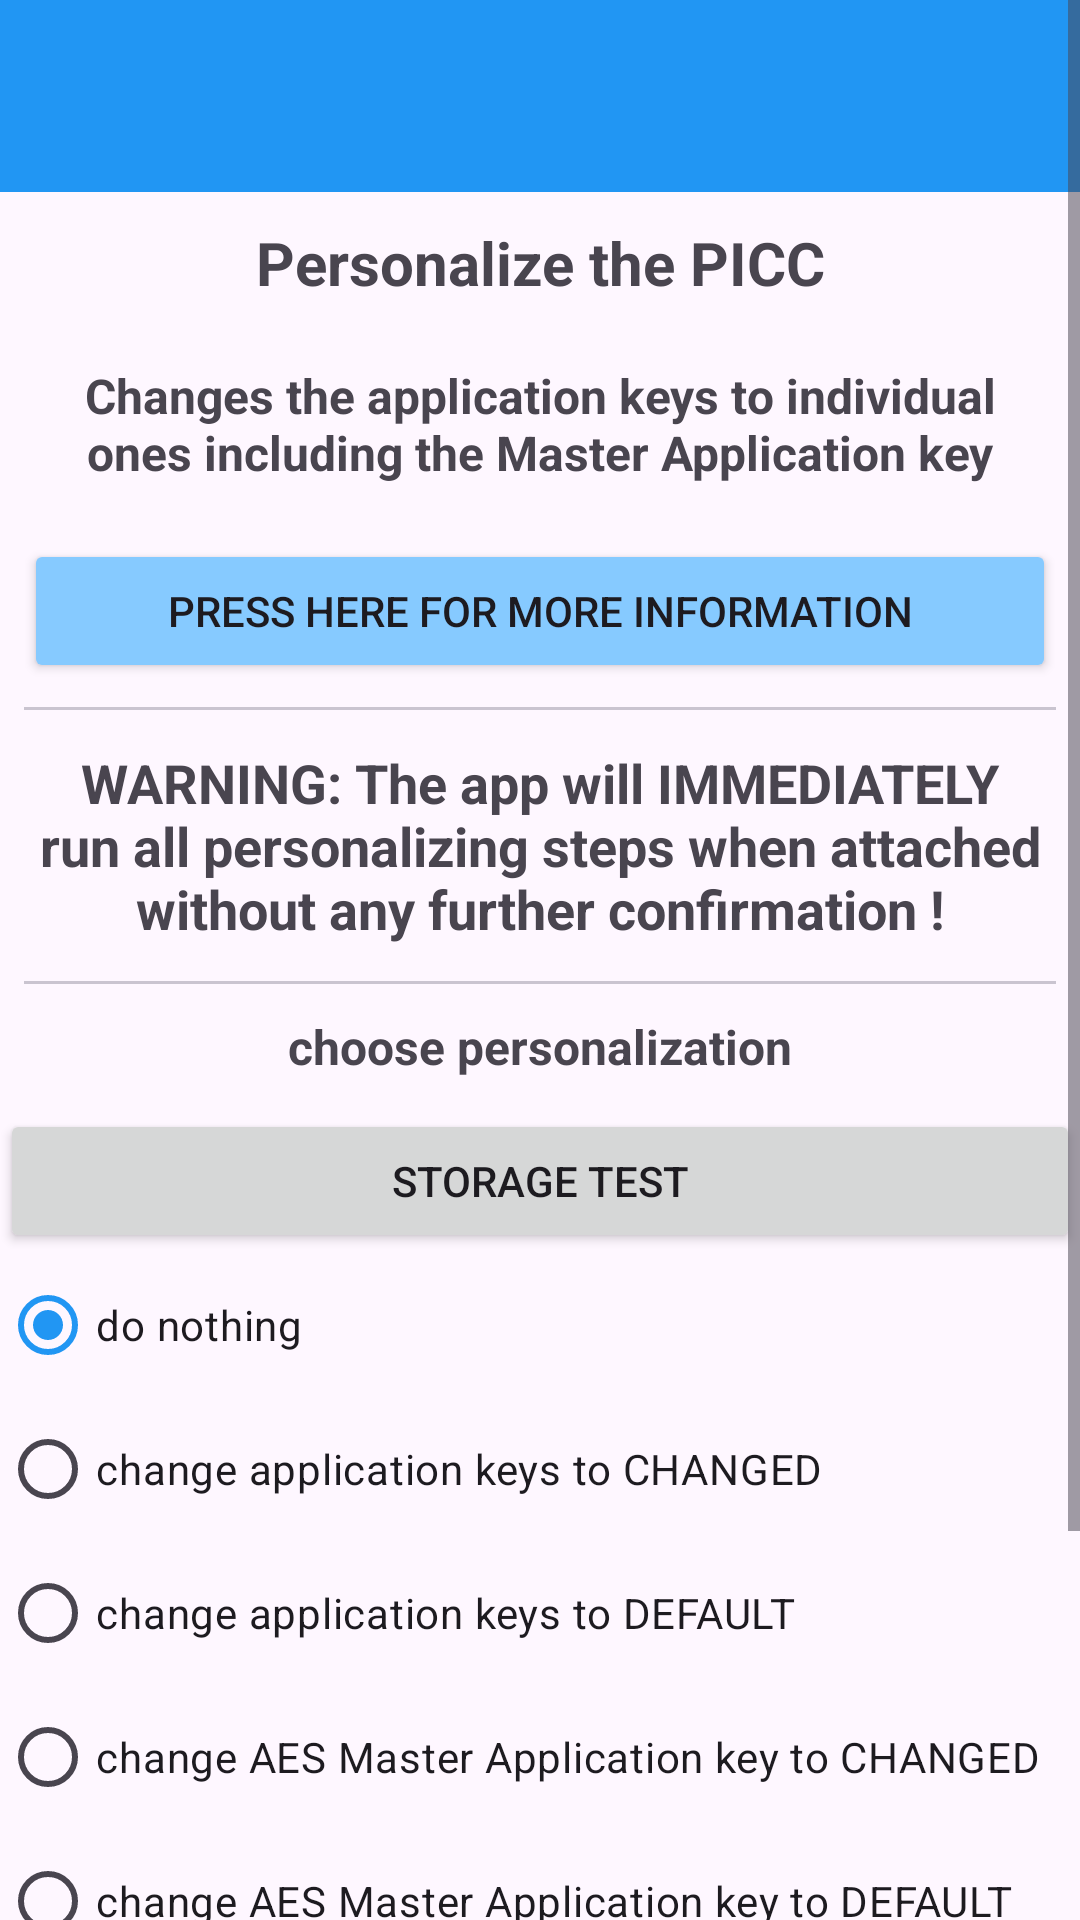

This screen was rendered from an Android layout file. Write that file and the resources it references.
<!-- AndroidManifest.xml: application theme Theme.TalkToYourDESFireCard -->
<!-- res/layout/activity_personalize.xml -->
<?xml version="1.0" encoding="utf-8"?>
<ScrollView xmlns:android="http://schemas.android.com/apk/res/android"
    xmlns:app="http://schemas.android.com/apk/res-auto"
    xmlns:tools="http://schemas.android.com/tools"
    android:layout_width="match_parent"
    android:layout_height="match_parent"
    tools:context=".PersonalizeActivity">

    <LinearLayout
        android:layout_width="match_parent"
        android:layout_height="wrap_content"
        android:orientation="vertical">

        <androidx.appcompat.widget.Toolbar
            android:id="@+id/main_toolbar"
            android:layout_width="match_parent"
            android:layout_height="?attr/actionBarSize"
            android:background="@color/colorPrimary"
            android:elevation="@dimen/toolbar_elevation"
            android:theme="@style/ThemeOverlay.AppCompat.Dark.ActionBar"
            app:popupTheme="@style/ThemeOverlay.AppCompat.Light" />

        <TextView
            android:id="@+id/tvTitle"
            android:layout_width="match_parent"
            android:layout_height="wrap_content"
            android:padding="10dp"
            android:text="@string/header_personalize"
            android:textAlignment="center"
            android:textSize="20sp"
            android:textStyle="bold" />

        <TextView
            android:id="@+id/tvInformation"
            android:layout_width="match_parent"
            android:layout_height="wrap_content"
            android:padding="10dp"
            android:text="@string/description_personalize"
            android:textAlignment="center"
            android:textSize="16sp"
            android:textStyle="bold" />

        <Button
            android:id="@+id/btnPersonalizeMoreInformation"
            android:layout_width="match_parent"
            android:layout_height="wrap_content"
            android:layout_marginStart="8dp"
            android:layout_marginTop="8dp"
            android:layout_marginEnd="8dp"
            android:backgroundTint="@color/light_background_blue"
            android:text="press here for more information"
            app:icon="@drawable/outline_info_24" />

        <com.google.android.material.divider.MaterialDivider
            android:layout_width="match_parent"
            android:layout_height="wrap_content"
            android:layout_marginTop="8dp"
            app:dividerInsetEnd="8dp"
            app:dividerInsetStart="8dp" />

        <TextView
            android:id="@+id/warning"
            android:layout_width="match_parent"
            android:layout_height="wrap_content"
            android:layout_marginStart="8dp"
            android:layout_marginTop="8dp"
            android:layout_marginEnd="8dp"
            android:background="@drawable/share_rounded_corner_light_red_with_border_error"
            android:padding="4dp"
            android:text="@string/warning_personalize"
            android:textAlignment="center"
            android:textSize="18sp"
            android:textStyle="bold"
            android:visibility="visible" />

        <com.google.android.material.divider.MaterialDivider
            android:layout_width="match_parent"
            android:layout_height="wrap_content"
            android:layout_marginTop="8dp"
            app:dividerInsetEnd="8dp"
            app:dividerInsetStart="8dp" />

        <TextView
            android:id="@+id/tvPersonalize"
            android:layout_width="match_parent"
            android:layout_height="wrap_content"
            android:padding="10dp"
            android:text="choose personalization"
            android:textAlignment="center"
            android:textSize="16sp"
            android:textStyle="bold" />

        <Button
            android:id="@+id/buttonStorageTest"
            android:layout_width="match_parent"
            android:layout_height="wrap_content"
            android:text="storage test" />

        <RadioGroup
            android:id="@+id/rgPersonalize"
            android:layout_width="wrap_content"
            android:layout_height="wrap_content"
            android:layout_gravity="center_horizontal"
            android:gravity="center_horizontal"
            android:orientation="vertical">

            <RadioButton
                android:id="@+id/rbPersonalizeDoNothing"
                android:layout_width="match_parent"
                android:layout_height="wrap_content"
                android:checked="true"
                android:text="do nothing" />

            <RadioButton
                android:id="@+id/rbPersonalizeAppKeysToChanged"
                android:layout_width="match_parent"
                android:layout_height="wrap_content"
                android:text="change application keys to CHANGED" />

            <RadioButton
                android:id="@+id/rbPersonalizeAppKeysToDefault"
                android:layout_width="match_parent"
                android:layout_height="wrap_content"
                android:text="change application keys to DEFAULT" />

            <RadioButton
                android:id="@+id/rbPersonalizeMasterAppKeyToChanged"
                android:layout_width="match_parent"
                android:layout_height="wrap_content"
                android:text="change AES Master Application key to CHANGED" />

            <RadioButton
                android:id="@+id/rbPersonalizeMasterAppKeyToDefault"
                android:layout_width="match_parent"
                android:layout_height="wrap_content"
                android:text="change AES Master Application key to DEFAULT" />

            <RadioButton
                android:id="@+id/rbPersonalizeDesMasterAppKeyToAesDefault"
                android:layout_width="match_parent"
                android:layout_height="wrap_content"
                android:text="change DES Master Application key to AES DEFAULT" />

        </RadioGroup>

        <com.google.android.material.textfield.TextInputLayout
            android:id="@+id/etPersonalizeOutputLayout"
            style="@style/Widget.MaterialComponents.TextInputLayout.OutlinedBox"
            android:layout_width="match_parent"
            android:layout_height="wrap_content"
            android:layout_marginStart="8dp"
            android:layout_marginTop="16dp"
            android:layout_marginEnd="8dp"
            android:hint="Result"
            app:boxCornerRadiusBottomEnd="5dp"
            app:boxCornerRadiusBottomStart="5dp"
            app:boxCornerRadiusTopEnd="5dp"
            app:boxCornerRadiusTopStart="5dp"
            app:layout_constraintEnd_toEndOf="parent"
            app:layout_constraintStart_toStartOf="parent"
            app:layout_constraintTop_toTopOf="parent">

            <com.google.android.material.textfield.TextInputEditText
                android:id="@+id/etPersonalizeOutput"
                android:layout_width="match_parent"
                android:layout_height="wrap_content"
                android:ellipsize="end"
                android:focusable="false"
                android:text="no NFC tag detected"
                tools:ignore="KeyboardInaccessibleWidget" />
        </com.google.android.material.textfield.TextInputLayout>

        <com.google.android.material.divider.MaterialDivider
            android:layout_width="match_parent"
            android:layout_height="wrap_content"
            android:layout_marginTop="8dp"
            android:layout_marginBottom="8dp"
            app:dividerInsetEnd="16dp"
            app:dividerInsetStart="16dp"
            app:dividerThickness="4dp" />

    </LinearLayout>
</ScrollView>
<!-- resources referenced by this layout -->
<resources>
  <color name="colorPrimary">#2196F3</color>
  <color name="light_background_blue">#86CAFF</color>
  <dimen name="toolbar_elevation">4dp</dimen>
  <string name="description_personalize">Changes the application keys to individual ones including the Master Application key</string>
  <string name="header_personalize">Personalize the PICC</string>
  <string name="warning_personalize">WARNING: The app will IMMEDIATELY run all personalizing steps when attached without any further confirmation !</string>
  <style name="Theme.TalkToYourDESFireCard" parent="Base.Theme.TalkToYourDESFireCard" />
  <style name="Base.Theme.TalkToYourDESFireCard" parent="Theme.Material3.DayNight.NoActionBar">
          
          
          <item name="colorPrimary">@color/colorPrimary</item>
          <item name="colorPrimaryVariant">@color/colorStatusBar</item>
      </style>
  <color name="colorStatusBar">#1E88E5</color>
</resources>
